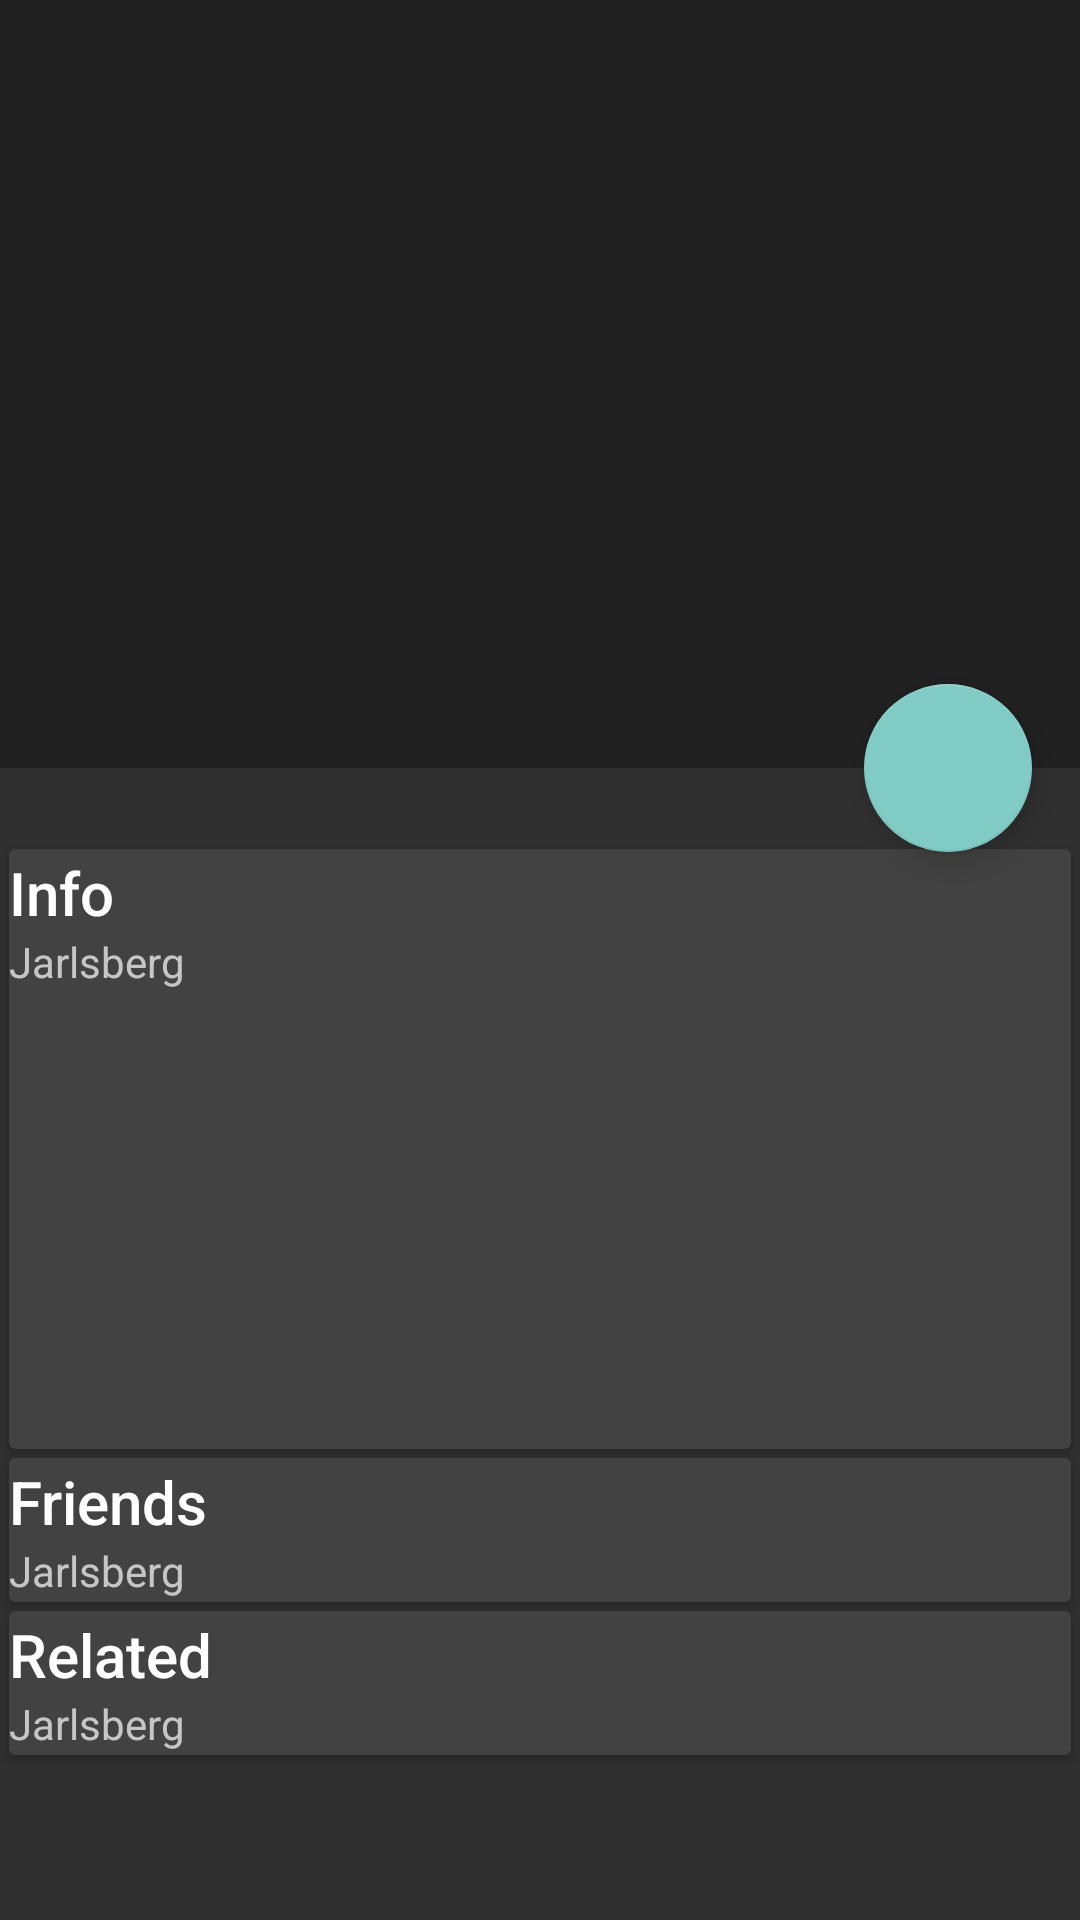

The Android layout XML behind this screen, and the referenced resources:
<!-- AndroidManifest.xml: application theme Theme.DesignDemo -->
<!-- res/layout/activity_detail.xml -->
<?xml version="1.0" encoding="utf-8"?>
<android.support.design.widget.CoordinatorLayout
    xmlns:android="http://schemas.android.com/apk/res/android"
    xmlns:app="http://schemas.android.com/apk/res-auto"
    android:id="@+id/main_content"
    android:layout_width="match_parent"
    android:layout_height="match_parent"
    android:fitsSystemWindows="true">

    <android.support.design.widget.AppBarLayout
        android:id="@+id/appbar"
        android:layout_width="match_parent"
        android:layout_height="@dimen/detail_backdrop_height"
        android:theme="@style/ThemeOverlay.AppCompat.Dark.ActionBar"
        android:fitsSystemWindows="true">

        <android.support.design.widget.CollapsingToolbarLayout
            android:id="@+id/collapsing_toolbar"
            android:layout_width="match_parent"
            android:layout_height="match_parent"
            app:layout_scrollFlags="scroll|exitUntilCollapsed"
            android:fitsSystemWindows="true"
            app:contentScrim="?attr/colorPrimary"
            app:expandedTitleMarginStart="48dp"
            app:expandedTitleMarginEnd="64dp">

            

            <android.support.v7.widget.Toolbar
                android:id="@+id/toolbar"
                android:layout_width="match_parent"
                android:layout_height="?attr/actionBarSize"
                app:popupTheme="@style/ThemeOverlay.AppCompat"
                app:layout_collapseMode="pin"/>

        </android.support.design.widget.CollapsingToolbarLayout>

    </android.support.design.widget.AppBarLayout>

    <android.support.v4.widget.NestedScrollView
        android:layout_width="match_parent"
        android:layout_height="match_parent"
        app:layout_behavior="@string/appbar_scrolling_view_behavior">

        <LinearLayout
            android:layout_width="match_parent"
            android:layout_height="match_parent"
            android:orientation="vertical"
            android:paddingTop="24dp">

            <android.support.v7.widget.CardView
                android:layout_width="match_parent"
                android:layout_height="wrap_content"
                android:layout_margin="@dimen/card_margin">

                <LinearLayout
                    style="@style/Widget.CardContent"
                    android:layout_width="match_parent"
                    android:layout_height="wrap_content">

                    <TextView
                        android:layout_width="match_parent"
                        android:layout_height="wrap_content"
                        android:text="Info"
                        android:textAppearance="@style/TextAppearance.AppCompat.Title"/>

                    <TextView
                        android:layout_width="361dp"
                        android:layout_height="171dp"
                        android:text="@string/cheese_ipsum"/>

                </LinearLayout>

            </android.support.v7.widget.CardView>

            <android.support.v7.widget.CardView
                android:layout_width="match_parent"
                android:layout_height="wrap_content"
                android:layout_marginBottom="@dimen/card_margin"
                android:layout_marginLeft="@dimen/card_margin"
                android:layout_marginRight="@dimen/card_margin">

                <LinearLayout
                    style="@style/Widget.CardContent"
                    android:layout_width="match_parent"
                    android:layout_height="wrap_content">

                    <TextView
                        android:layout_width="match_parent"
                        android:layout_height="wrap_content"
                        android:text="Friends"
                        android:textAppearance="@style/TextAppearance.AppCompat.Title"/>

                    <TextView
                        android:layout_width="match_parent"
                        android:layout_height="wrap_content"
                        android:text="@string/cheese_ipsum"/>

                </LinearLayout>

            </android.support.v7.widget.CardView>

            <android.support.v7.widget.CardView
                android:layout_width="match_parent"
                android:layout_height="wrap_content"
                android:layout_marginBottom="@dimen/card_margin"
                android:layout_marginLeft="@dimen/card_margin"
                android:layout_marginRight="@dimen/card_margin">

                <LinearLayout
                    style="@style/Widget.CardContent"
                    android:layout_width="match_parent"
                    android:layout_height="wrap_content">

                    <TextView
                        android:layout_width="match_parent"
                        android:layout_height="wrap_content"
                        android:text="Related"
                        android:textAppearance="@style/TextAppearance.AppCompat.Title"/>

                    <TextView
                        android:layout_width="match_parent"
                        android:layout_height="wrap_content"
                        android:text="@string/cheese_ipsum"/>

                </LinearLayout>

            </android.support.v7.widget.CardView>

        </LinearLayout>

    </android.support.v4.widget.NestedScrollView>

    <android.support.design.widget.FloatingActionButton
        android:layout_height="wrap_content"
        android:layout_width="wrap_content"
        app:layout_anchor="@id/appbar"
        app:layout_anchorGravity="bottom|right|end"
        android:src="@drawable/ic_discuss"
        android:layout_margin="@dimen/fab_margin"
        android:clickable="true"/>

</android.support.design.widget.CoordinatorLayout>
<!-- resources referenced by this layout -->
<resources>
  <dimen name="card_margin">3dp</dimen>
  <dimen name="detail_backdrop_height">256dp</dimen>
  <dimen name="fab_margin">16dp</dimen>
  <string name="cheese_ipsum">Jarlsberg</string>
  <style name="Widget.CardContent" parent="android:Widget">
          <item name="android:paddingLeft">0dp</item>
          <item name="android:paddingRight">0dp</item>
          <item name="android:paddingTop">1dp</item>
          <item name="android:paddingBottom">1dp</item>
          <item name="android:orientation">vertical</item>
      </style>
  <style name="Theme.DesignDemo" parent="Theme.AppCompat.NoActionBar">
      </style>
</resources>
